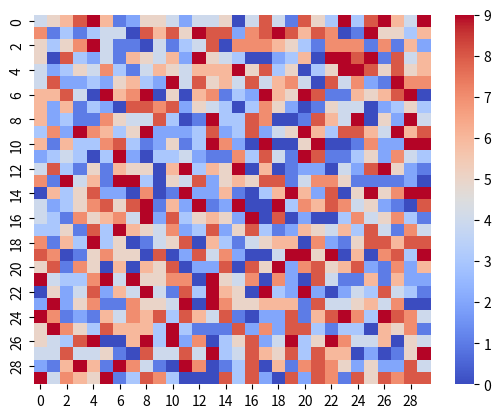

Write the Python code that produced this figure.
__author__ = "Гурбатов Владислав"


import seaborn as sb
import numpy as np 
import matplotlib.pyplot as plt


a = np.random.randint( 0, 10, size=(30,30) )
sb.heatmap(a, cmap="coolwarm");
plt.show()
